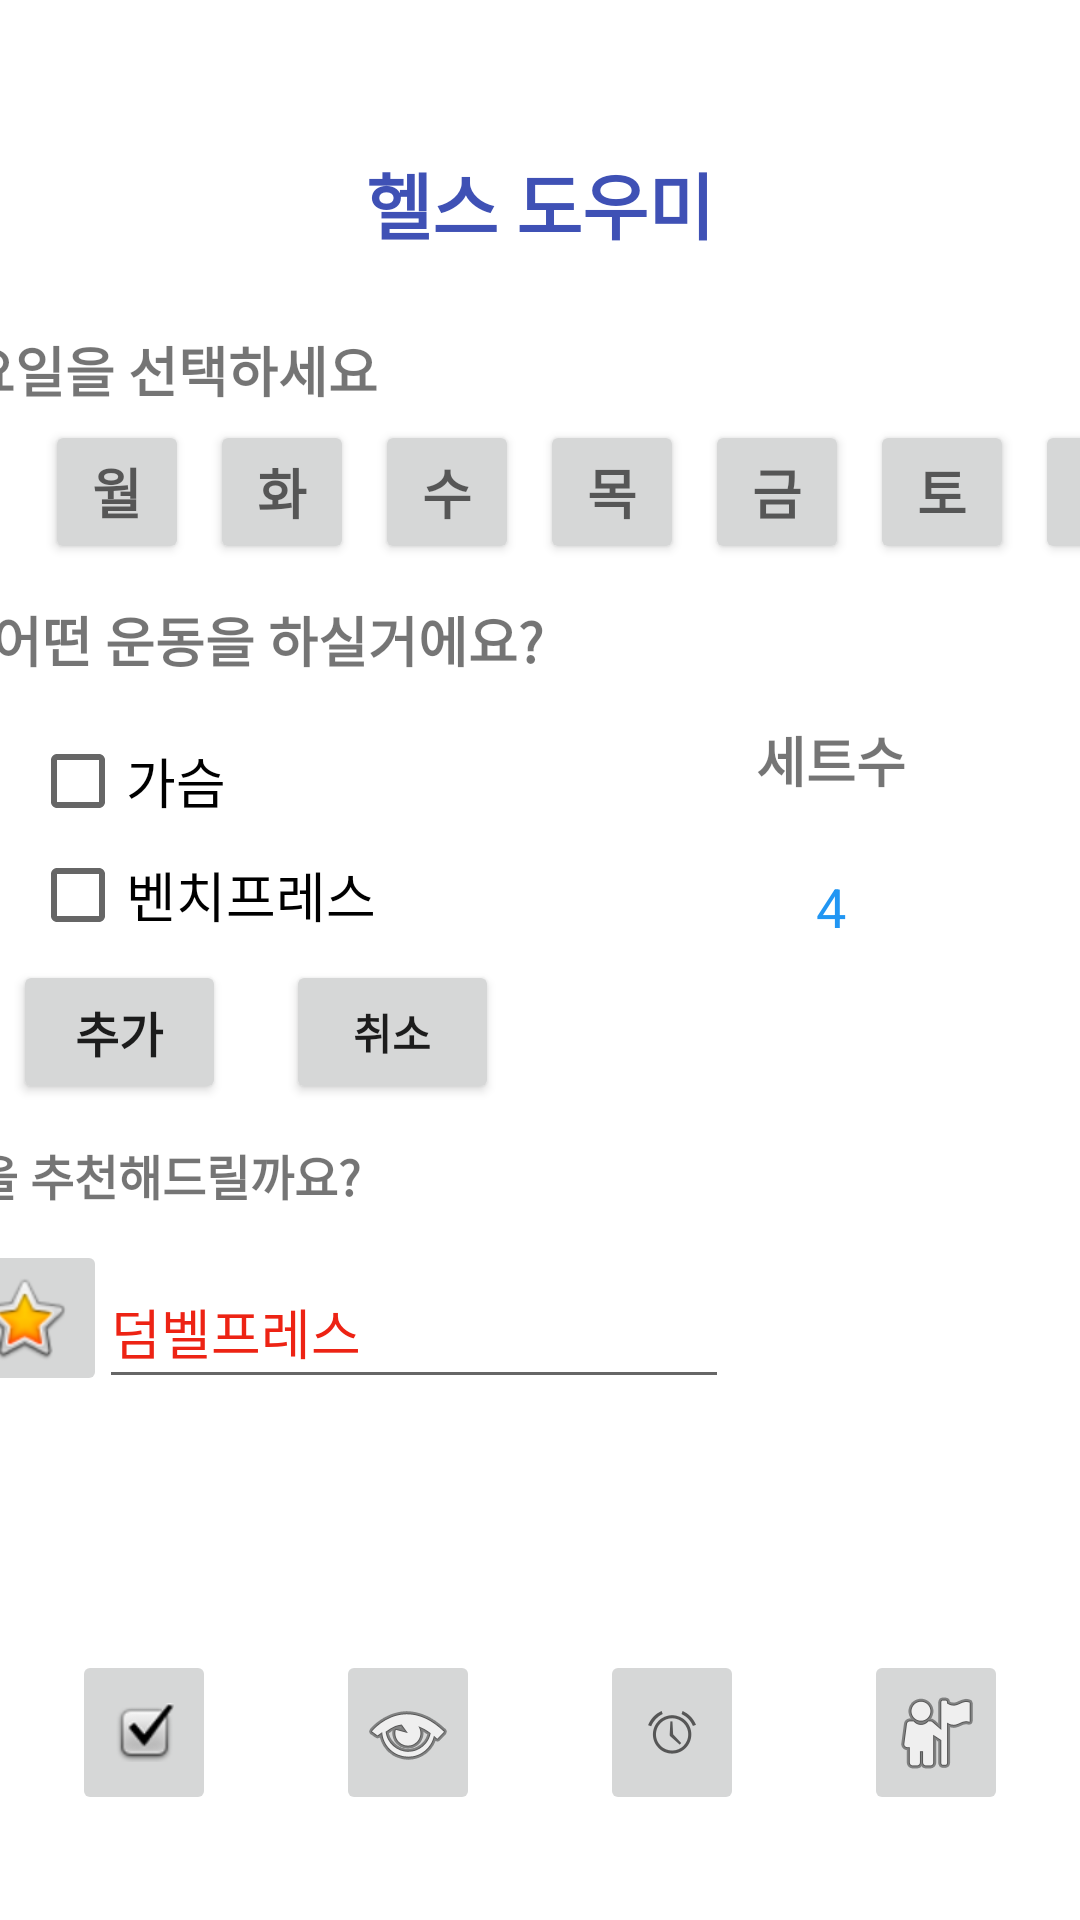

Layout XML and referenced resources for this Android screen:
<!-- AndroidManifest.xml: application theme Theme.HealthSupporter -->
<!-- res/layout/activity_recommend.xml -->
<?xml version="1.0" encoding="utf-8"?>
<androidx.constraintlayout.widget.ConstraintLayout xmlns:android="http://schemas.android.com/apk/res/android"
    xmlns:app="http://schemas.android.com/apk/res-auto"
    xmlns:tools="http://schemas.android.com/tools"
    android:layout_width="match_parent"
    android:layout_height="match_parent"
    tools:context=".Recommend">

    <Button
        android:id="@+id/button14"
        android:layout_width="48dp"
        android:layout_height="48dp"
        android:layout_marginStart="180dp"
        android:layout_marginTop="140dp"
        android:text="목"
        android:textAppearance="@style/TextAppearance.AppCompat.Medium"
        android:textStyle="bold"
        app:layout_constraintStart_toStartOf="parent"
        app:layout_constraintTop_toTopOf="parent" />

    <Button
        android:id="@+id/button15"
        android:layout_width="48dp"
        android:layout_height="48dp"
        android:layout_marginStart="235dp"
        android:layout_marginTop="140dp"
        android:text="금"
        android:textAppearance="@style/TextAppearance.AppCompat.Medium"
        android:textStyle="bold"
        app:layout_constraintStart_toStartOf="parent"
        app:layout_constraintTop_toTopOf="parent" />

    <Button
        android:id="@+id/button16"
        android:layout_width="48dp"
        android:layout_height="48dp"
        android:layout_marginStart="290dp"
        android:layout_marginTop="140dp"
        android:text="토"
        android:textAppearance="@style/TextAppearance.AppCompat.Medium"
        android:textStyle="bold"
        app:layout_constraintStart_toStartOf="parent"
        app:layout_constraintTop_toTopOf="parent" />

    <Button
        android:id="@+id/button17"
        android:layout_width="48dp"
        android:layout_height="48dp"
        android:layout_marginStart="345dp"
        android:layout_marginTop="140dp"
        android:text="일"
        android:textAppearance="@style/TextAppearance.AppCompat.Medium"
        android:textStyle="bold"
        app:layout_constraintStart_toStartOf="parent"
        app:layout_constraintTop_toTopOf="parent" />


    <Button
        android:id="@+id/button13"
        android:layout_width="48dp"
        android:layout_height="48dp"
        android:layout_marginStart="125dp"
        android:layout_marginTop="140dp"
        android:text="수"
        android:textAppearance="@style/TextAppearance.AppCompat.Medium"
        android:textStyle="bold"
        app:layout_constraintStart_toStartOf="parent"
        app:layout_constraintTop_toTopOf="parent" />

    <TextView
        android:id="@+id/textView4"
        android:layout_width="wrap_content"
        android:layout_height="wrap_content"
        android:layout_marginStart="15dp"
        android:layout_marginTop="50dp"
        android:layout_marginEnd="15dp"
        android:text="헬스 도우미"
        android:textColor="#3F51B5"
        android:textSize="24sp"
        android:textStyle="bold"
        app:layout_constraintEnd_toEndOf="parent"
        app:layout_constraintStart_toStartOf="parent"
        app:layout_constraintTop_toTopOf="parent" />


    <ImageButton
        android:id="@+id/img_alarm"
        android:layout_width="48dp"
        android:layout_height="55dp"
        android:layout_marginStart="20dp"
        android:layout_marginTop="550dp"
        android:layout_marginEnd="20dp"
        android:contentDescription="메인 화면"
        app:layout_constraintEnd_toStartOf="@+id/img_goal"
        app:layout_constraintStart_toEndOf="@+id/img_recommend"
        app:layout_constraintTop_toTopOf="parent"
        app:srcCompat="@android:drawable/ic_lock_idle_alarm" />

    <EditText
        android:id="@+id/editTextTextPersonName2"
        android:layout_width="wrap_content"
        android:layout_height="48dp"
        android:layout_marginStart="10dp"
        android:layout_marginTop="15dp"
        android:layout_marginEnd="130dp"
        android:ems="10"
        android:inputType="textPersonName"
        android:text="덤벨프레스"
        android:textColor="#ED2314"
        android:textSize="18sp"
        app:layout_constraintEnd_toEndOf="parent"
        app:layout_constraintStart_toEndOf="@+id/imageButton2"
        app:layout_constraintTop_toBottomOf="@+id/textView7" />

    <ImageButton
        android:id="@+id/img_main"
        android:layout_width="48dp"
        android:layout_height="55dp"
        android:layout_marginStart="40dp"
        android:layout_marginTop="550dp"
        android:layout_marginEnd="20dp"
        android:contentDescription="알람"
        app:layout_constraintEnd_toStartOf="@+id/img_recommend"
        app:layout_constraintStart_toStartOf="parent"
        app:layout_constraintTop_toTopOf="parent"
        app:srcCompat="@android:drawable/checkbox_on_background" />

    <ImageButton
        android:id="@+id/img_goal"
        android:layout_width="48dp"
        android:layout_height="55dp"
        android:layout_marginStart="20dp"
        android:layout_marginTop="550dp"
        android:layout_marginEnd="40dp"
        android:contentDescription="달성률"
        app:layout_constraintEnd_toEndOf="parent"
        app:layout_constraintStart_toEndOf="@+id/img_alarm"
        app:layout_constraintTop_toTopOf="parent"
        app:srcCompat="@android:drawable/ic_menu_myplaces" />

    <CheckBox
        android:id="@+id/checkBox3"
        android:layout_width="wrap_content"
        android:layout_height="wrap_content"
        android:layout_marginStart="10dp"
        android:layout_marginTop="10dp"
        android:text="가슴"
        android:textSize="18sp"
        app:layout_constraintStart_toStartOf="parent"
        app:layout_constraintTop_toBottomOf="@+id/textView" />

    <ImageButton
        android:id="@+id/img_recommend"
        android:layout_width="48dp"
        android:layout_height="55dp"
        android:layout_marginStart="20dp"
        android:layout_marginTop="550dp"
        android:layout_marginEnd="20dp"
        android:contentDescription="추천"
        app:layout_constraintEnd_toStartOf="@+id/img_alarm"
        app:layout_constraintStart_toEndOf="@+id/img_main"
        app:layout_constraintTop_toTopOf="parent"
        app:srcCompat="@android:drawable/ic_menu_view" />

    <TextView
        android:id="@+id/textView"
        android:layout_width="wrap_content"
        android:layout_height="wrap_content"
        android:layout_marginStart="60dp"
        android:layout_marginTop="200dp"
        android:layout_marginEnd="293dp"
        android:text="어떤 운동을 하실거에요?"
        android:textSize="18sp"
        android:textStyle="bold"
        app:layout_constraintEnd_toEndOf="parent"
        app:layout_constraintHorizontal_bias="0.357"
        app:layout_constraintStart_toStartOf="parent"
        app:layout_constraintTop_toTopOf="parent" />

    <TextView
        android:id="@+id/textView5"
        android:layout_width="wrap_content"
        android:layout_height="wrap_content"
        android:layout_marginStart="252dp"
        android:layout_marginTop="240dp"
        android:text="세트수"
        android:textSize="18sp"
        android:textStyle="bold"
        app:layout_constraintStart_toStartOf="parent"
        app:layout_constraintTop_toTopOf="parent" />

    <TextView
        android:id="@+id/textView3"
        android:layout_width="wrap_content"
        android:layout_height="wrap_content"
        android:layout_marginStart="60dp"
        android:layout_marginTop="110dp"
        android:layout_marginEnd="290dp"
        android:text="요일을 선택하세요"
        android:textSize="18sp"
        android:textStyle="bold"
        app:layout_constraintEnd_toEndOf="parent"
        app:layout_constraintHorizontal_bias="0.564"
        app:layout_constraintStart_toStartOf="parent"
        app:layout_constraintTop_toTopOf="parent" />

    <CheckBox
        android:id="@+id/checkBox2"
        android:layout_width="wrap_content"
        android:layout_height="wrap_content"
        android:layout_marginStart="10dp"
        android:layout_marginTop="48dp"
        android:layout_marginEnd="130dp"
        android:text="벤치프레스"
        android:textAppearance="@style/TextAppearance.AppCompat.Medium"
        app:layout_constraintEnd_toStartOf="@+id/et_exer2"
        app:layout_constraintHorizontal_bias="0.0"
        app:layout_constraintStart_toStartOf="parent"
        app:layout_constraintTop_toBottomOf="@+id/textView" />

    <TextView
        android:id="@+id/et_exer2"
        android:layout_width="wrap_content"
        android:layout_height="wrap_content"
        android:layout_marginStart="272dp"
        android:layout_marginTop="290dp"
        android:hint="4"
        android:textColorHint="#2196F3"
        android:textSize="18dp"
        app:layout_constraintStart_toStartOf="parent"
        app:layout_constraintTop_toTopOf="parent" />

    <ImageButton
        android:id="@+id/imageButton2"
        android:layout_width="wrap_content"
        android:layout_height="wrap_content"
        android:layout_marginStart="5dp"
        android:layout_marginTop="10dp"
        android:layout_marginEnd="350dp"
        android:contentDescription="추천"
        app:layout_constraintEnd_toEndOf="parent"
        app:layout_constraintStart_toStartOf="parent"
        app:layout_constraintTop_toBottomOf="@+id/textView7"
        app:srcCompat="@android:drawable/btn_star_big_on" />

    <Button
        android:id="@+id/button"
        android:layout_width="71dp"
        android:layout_height="48dp"
        android:layout_marginTop="320dp"
        android:layout_marginEnd="250dp"
        android:text="추가"
        android:textSize="16sp"
        android:textStyle="bold"
        app:layout_constraintEnd_toEndOf="parent"
        app:layout_constraintHorizontal_bias="0.111"
        app:layout_constraintStart_toStartOf="parent"
        app:layout_constraintTop_toTopOf="parent" />

    <Button
        android:id="@+id/button5"
        android:layout_width="48dp"
        android:layout_height="48dp"
        android:layout_marginStart="15dp"
        android:layout_marginTop="140dp"
        android:text="월"
        android:textAppearance="@style/TextAppearance.AppCompat.Medium"
        android:textStyle="bold"
        app:layout_constraintStart_toStartOf="parent"
        app:layout_constraintTop_toTopOf="parent" />

    <Button
        android:id="@+id/button4"
        android:layout_width="71dp"
        android:layout_height="48dp"
        android:layout_marginStart="20dp"
        android:layout_marginTop="320dp"
        android:layout_marginEnd="180dp"
        android:text="취소"
        android:textStyle="bold"
        app:layout_constraintEnd_toEndOf="parent"
        app:layout_constraintHorizontal_bias="0.0"
        app:layout_constraintStart_toEndOf="@+id/button"
        app:layout_constraintTop_toTopOf="parent" />

    <Button
        android:id="@+id/button12"
        android:layout_width="48dp"
        android:layout_height="48dp"
        android:layout_marginStart="55dp"
        android:layout_marginTop="140dp"
        android:text="화"
        android:textAppearance="@style/TextAppearance.AppCompat.Medium"
        android:textStyle="bold"
        app:layout_constraintStart_toStartOf="@+id/button5"
        app:layout_constraintTop_toTopOf="parent" />

    <TextView
        android:id="@+id/textView7"
        android:layout_width="wrap_content"
        android:layout_height="wrap_content"
        android:layout_marginStart="30dp"
        android:layout_marginTop="380dp"
        android:layout_marginEnd="240dp"
        android:text="운동을 추천해드릴까요?"
        android:textSize="16sp"
        android:textStyle="bold"
        app:layout_constraintEnd_toEndOf="parent"
        app:layout_constraintHorizontal_bias="1.0"
        app:layout_constraintStart_toStartOf="parent"
        app:layout_constraintTop_toTopOf="parent" />


</androidx.constraintlayout.widget.ConstraintLayout>
<!-- resources referenced by this layout -->
<resources>
  <style name="Theme.HealthSupporter" parent="Theme.MaterialComponents.DayNight.DarkActionBar">
          
          <item name="colorPrimary">@color/purple_500</item>
          <item name="colorPrimaryVariant">@color/purple_700</item>
          <item name="colorOnPrimary">@color/white</item>
          
          <item name="colorSecondary">@color/teal_200</item>
          <item name="colorSecondaryVariant">@color/teal_700</item>
          <item name="colorOnSecondary">@color/black</item>
          
          <item name="android:statusBarColor">?attr/colorPrimaryVariant</item>
          
      </style>
  <!-- not gathered from this repository: default colours our renderer supplied (Android Studio template values) -->
  <color name="purple_500">#FF6200EE</color>
  <color name="purple_700">#FF3700B3</color>
  <color name="teal_200">#FF03DAC5</color>
  <color name="teal_700">#FF018786</color>
  <color name="black">#FF000000</color>
  <color name="white">#FFFFFFFF</color>
</resources>
